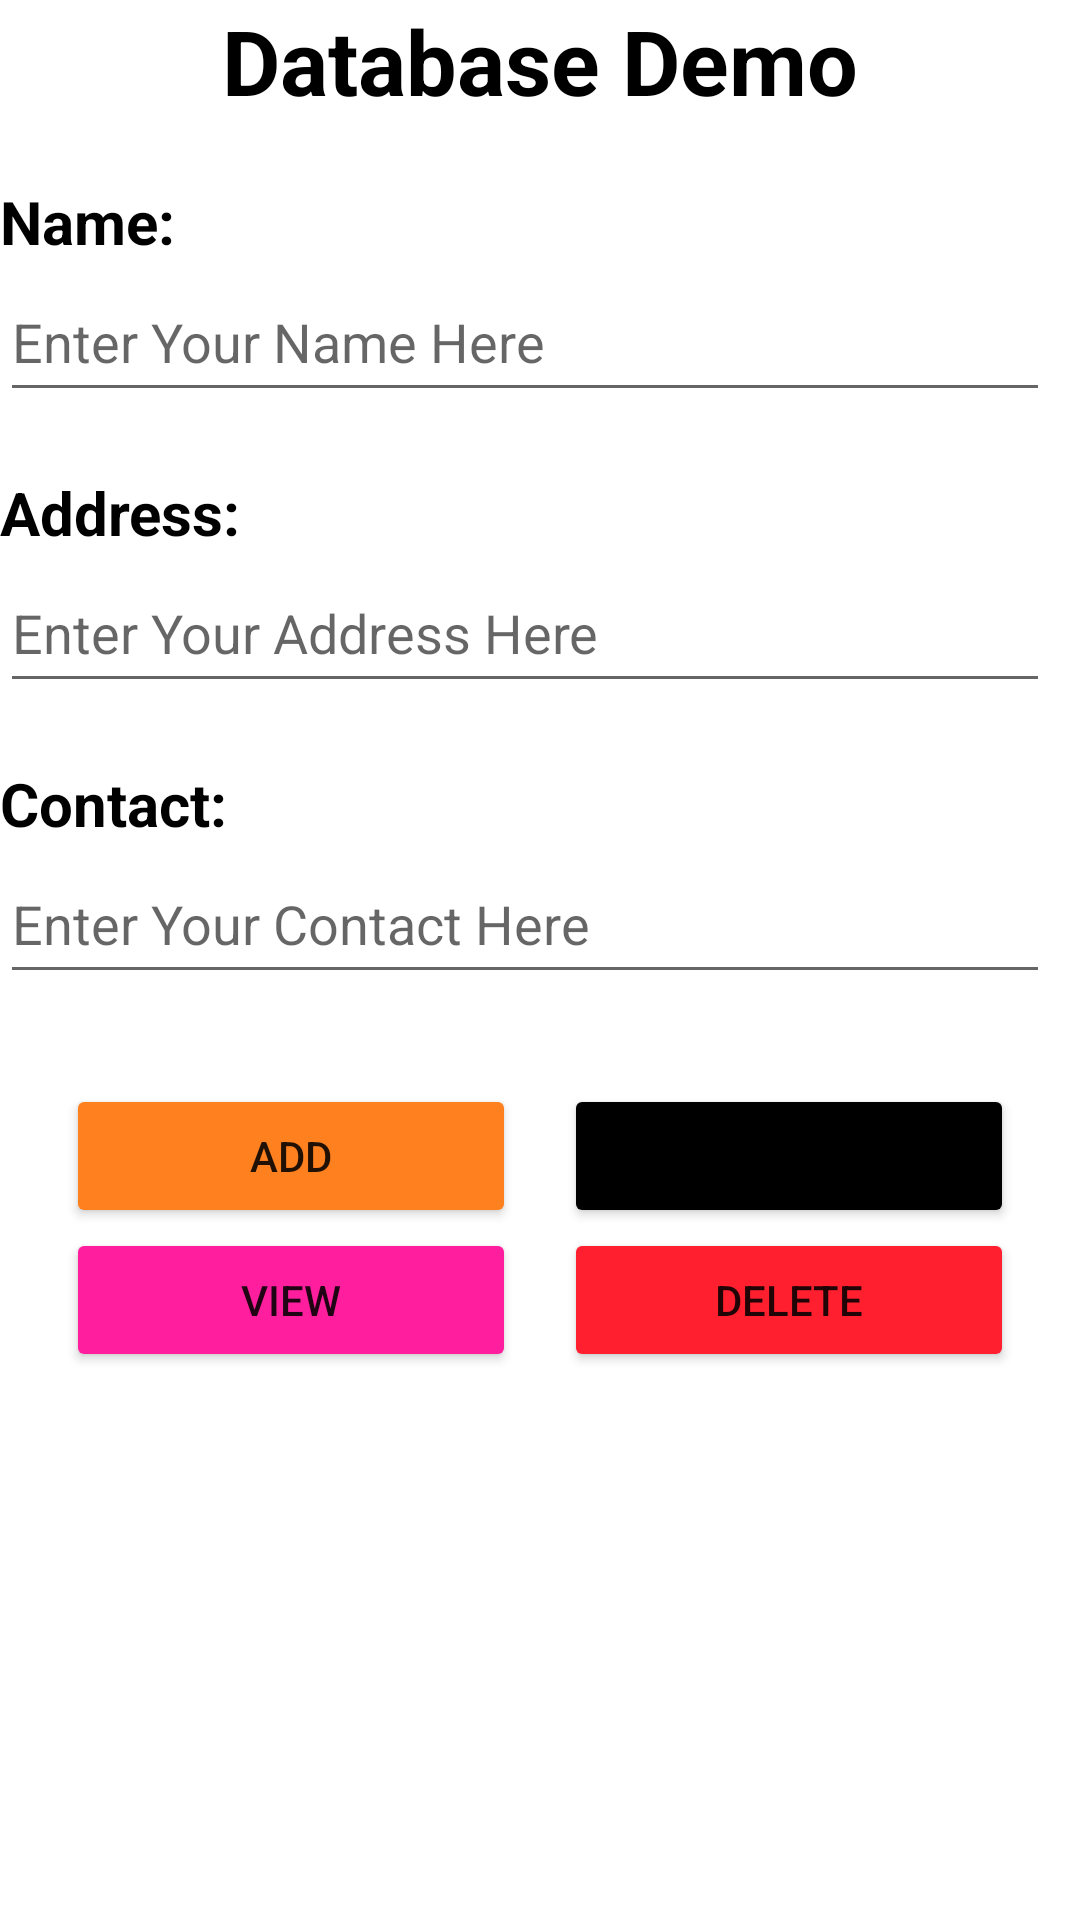

Reconstruct the res/layout file that produces this screen, plus the resources it refers to.
<!-- AndroidManifest.xml: application theme Theme.SixthBCA -->
<!-- res/layout/activity_my_storage.xml -->
<?xml version="1.0" encoding="utf-8"?>
<LinearLayout xmlns:android="http://schemas.android.com/apk/res/android"
    xmlns:app="http://schemas.android.com/apk/res-auto"
    xmlns:tools="http://schemas.android.com/tools"
    android:id="@+id/main"
    android:layout_width="match_parent"
    android:layout_height="match_parent"
    android:layout_margin="30dp"
    android:orientation="vertical"
    tools:context="db.MyStorageActivity">

    <TextView
        android:layout_width="wrap_content"
        android:layout_height="wrap_content"
        android:layout_gravity="center"
        android:layout_marginBottom="20dp"
        android:text="Database Demo"
        android:textColor="@color/black"
        android:textSize="30dp"
        android:textStyle="bold" />

    <TextView
        android:layout_width="wrap_content"
        android:layout_height="wrap_content"
        android:text="Name:"
        android:textColor="@color/black"
        android:textSize="20dp"
        android:textStyle="bold" />

    <EditText
        android:id="@+id/db_name"
        android:layout_width="350dp"
        android:layout_height="50dp"
        android:layout_marginBottom="20dp"
        android:hint="Enter Your Name Here" />


    <TextView
        android:layout_width="wrap_content"
        android:layout_height="wrap_content"
        android:text="Address:"
        android:textColor="@color/black"
        android:textSize="20dp"
        android:textStyle="bold" />

    <EditText
        android:id="@+id/db_address"
        android:layout_width="350dp"
        android:layout_height="50dp"
        android:layout_marginBottom="20dp"
        android:hint="Enter Your Address Here" />

    <TextView
        android:layout_width="wrap_content"
        android:layout_height="wrap_content"
        android:text="Contact:"
        android:textSize="20dp"
        android:textColor="@color/black"
        android:textStyle="bold" />

    <EditText
        android:id="@+id/db_contact"
        android:layout_width="350dp"
        android:layout_height="50dp"
        android:layout_marginBottom="30dp"
        android:hint="Enter Your Contact Here"
        android:inputType="number" />

    <LinearLayout
        android:layout_width="wrap_content"
        android:layout_height="wrap_content"
        android:layout_gravity="center"
        android:orientation="horizontal">

        <Button

            android:id="@+id/btn_add"
            android:layout_width="150dp"
            android:layout_height="wrap_content"
            android:layout_marginRight="8dp"
            android:backgroundTint="#FF801F"
            android:text="Add" />

        <Button
            android:id="@+id/btn_update"
            android:layout_width="150dp"
            android:layout_height="wrap_content"
            android:layout_marginLeft="8dp"
            android:backgroundTint="@android:color/black"
            android:text="Update" />
    </LinearLayout>

    <LinearLayout
        android:layout_width="wrap_content"
        android:layout_height="wrap_content"
        android:layout_gravity="center"
        android:orientation="horizontal">

        <Button
            android:id="@+id/btn_view"
            android:layout_width="150dp"
            android:layout_height="wrap_content"
            android:layout_marginRight="8dp"
            android:backgroundTint="#FF1F9E"
            android:text="View" />

        <Button
            android:id="@+id/btn_delete"
            android:layout_width="150dp"
            android:layout_height="wrap_content"
            android:layout_marginLeft="8dp"
            android:backgroundTint="#FF1F2E"
            android:text="Delete" />
    </LinearLayout>


</LinearLayout>
<!-- resources referenced by this layout -->
<resources>
  <color name="black">#FF000000</color>
  <style name="Theme.SixthBCA" parent="Theme.MaterialComponents.DayNight.DarkActionBar">
          
          <item name="colorPrimary">@color/purple_500</item>
          <item name="colorPrimaryVariant">@color/purple_700</item>
          <item name="colorOnPrimary">@color/white</item>
          
          <item name="colorSecondary">@color/teal_200</item>
          <item name="colorSecondaryVariant">@color/teal_700</item>
          <item name="colorOnSecondary">@color/black</item>
          
          <item name="android:statusBarColor">?attr/colorPrimaryVariant</item>
          
      </style>
  <color name="purple_500">#FF6200EE</color>
  <color name="purple_700">#FF3700B3</color>
  <color name="white">#FFFFFFFF</color>
  <color name="teal_200">#FF03DAC5</color>
  <color name="teal_700">#FF018786</color>
</resources>
